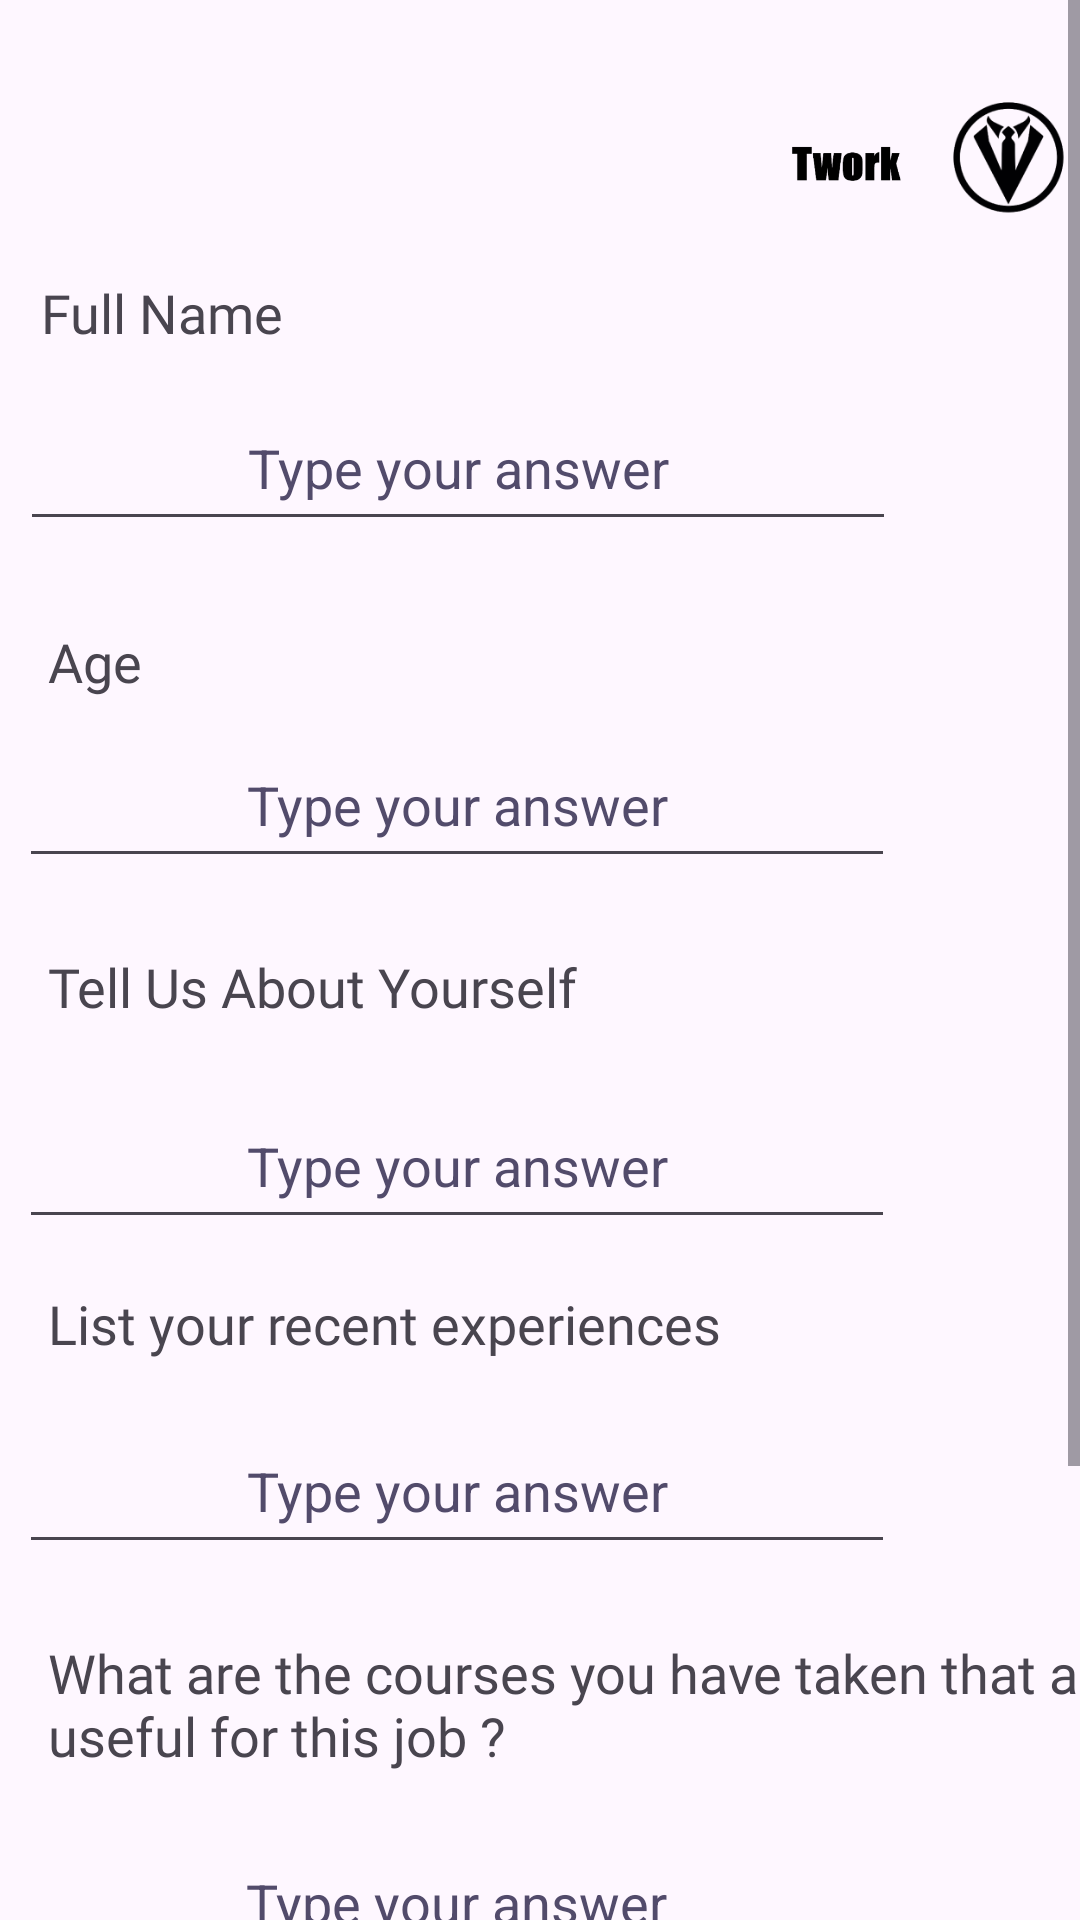

Here is an Android app screen rendered from its layout file. Give the layout XML and the strings, colors and styles it references.
<!-- AndroidManifest.xml: application theme Theme.Twork -->
<!-- res/layout/activity_jobupload.xml -->
<?xml version="1.0" encoding="utf-8"?>
<ScrollView xmlns:android="http://schemas.android.com/apk/res/android"
    xmlns:app="http://schemas.android.com/apk/res-auto"
    xmlns:tools="http://schemas.android.com/tools"
    android:layout_width="match_parent"
    android:layout_height="match_parent"
    android:fillViewport="true">

    <androidx.constraintlayout.widget.ConstraintLayout
        android:id="@+id/main"
        android:layout_width="match_parent"
        android:layout_height="wrap_content"
        tools:context=".jobupload">

        <ImageView
            android:id="@+id/imageView9"
            android:layout_width="46dp"
            android:layout_height="40dp"
            android:layout_marginTop="32dp"
            app:layout_constraintEnd_toEndOf="parent"
            app:layout_constraintTop_toTopOf="parent"
            app:srcCompat="@drawable/logo" />

        <ImageView
            android:id="@+id/imageView11"
            android:layout_width="192dp"
            android:layout_height="41dp"
            android:layout_marginStart="184dp"
            android:layout_marginTop="32dp"
            app:layout_constraintStart_toStartOf="parent"
            app:layout_constraintTop_toTopOf="parent"
            app:srcCompat="@drawable/twork" />

        <TextView
            android:id="@+id/textView2"
            android:layout_width="wrap_content"
            android:layout_height="wrap_content"
            android:layout_marginTop="92dp"
            android:fontFamily="@font/dm_sans_bold"
            android:text="Full Name"
            android:textSize="18sp"
            app:layout_constraintEnd_toEndOf="parent"
            app:layout_constraintHorizontal_bias="0.049"
            app:layout_constraintStart_toStartOf="parent"
            app:layout_constraintTop_toTopOf="parent" />

        <TextView
            android:id="@+id/name2"
            android:layout_width="wrap_content"
            android:layout_height="wrap_content"
            android:layout_marginStart="16dp"
            android:layout_marginTop="28dp"
            android:fontFamily="@font/dm_sans_bold"
            android:text="Age"
            android:textSize="18sp"
            app:layout_constraintStart_toStartOf="parent"
            app:layout_constraintTop_toBottomOf="@+id/nametext" />

        <TextView
            android:id="@+id/name45"
            android:layout_width="wrap_content"
            android:layout_height="wrap_content"
            android:layout_marginStart="16dp"
            android:layout_marginTop="24dp"
            android:fontFamily="@font/dm_sans_bold"
            android:text="What are the courses you have taken that are useful for this job ?"
            android:textSize="18sp"
            app:layout_constraintStart_toStartOf="parent"
            app:layout_constraintTop_toBottomOf="@+id/listtext" />

        <TextView
            android:id="@+id/name48"
            android:layout_width="wrap_content"
            android:layout_height="wrap_content"
            android:layout_marginStart="24dp"
            android:layout_marginTop="24dp"
            android:fontFamily="@font/dm_sans_bold"
            android:text="phone number to contact"
            android:textSize="18sp"
            app:layout_constraintStart_toStartOf="parent"
            app:layout_constraintTop_toBottomOf="@+id/coursestext" />

        <TextView
            android:id="@+id/name44"
            android:layout_width="wrap_content"
            android:layout_height="wrap_content"
            android:layout_marginStart="16dp"
            android:layout_marginTop="16dp"
            android:fontFamily="@font/dm_sans_bold"
            android:text="List your recent experiences "
            android:textSize="18sp"
            app:layout_constraintStart_toStartOf="parent"
            app:layout_constraintTop_toBottomOf="@+id/abouttext" />

        <TextView
            android:id="@+id/name3"
            android:layout_width="wrap_content"
            android:layout_height="wrap_content"
            android:layout_marginStart="16dp"
            android:layout_marginTop="24dp"
            android:fontFamily="@font/dm_sans_bold"
            android:text="Tell Us About Yourself"
            android:textSize="18sp"
            app:layout_constraintStart_toStartOf="parent"
            app:layout_constraintTop_toBottomOf="@+id/agetext" />

        <EditText
            android:id="@+id/nametext"
            android:layout_width="292dp"
            android:layout_height="52dp"
            android:layout_marginTop="12dp"
            android:gravity="center"
            android:hint="Type your answer"
            android:textColorHint="#524B6B"
            app:layout_constraintEnd_toEndOf="parent"
            app:layout_constraintHorizontal_bias="0.096"
            app:layout_constraintStart_toStartOf="parent"
            app:layout_constraintTop_toBottomOf="@+id/textView2" />

        <EditText
            android:id="@+id/agetext"
            android:layout_width="292dp"
            android:layout_height="52dp"
            android:layout_marginTop="8dp"
            android:gravity="center"
            android:hint="Type your answer"
            android:textColorHint="#524B6B"
            app:layout_constraintEnd_toEndOf="parent"
            app:layout_constraintHorizontal_bias="0.092"
            app:layout_constraintStart_toStartOf="parent"
            app:layout_constraintTop_toBottomOf="@+id/name2" />

        <EditText
            android:id="@+id/abouttext"
            android:layout_width="292dp"
            android:layout_height="52dp"
            android:layout_marginTop="20dp"
            android:gravity="center"
            android:hint="Type your answer"
            android:textColorHint="#524B6B"
            app:layout_constraintEnd_toEndOf="parent"
            app:layout_constraintHorizontal_bias="0.092"
            app:layout_constraintStart_toStartOf="parent"
            app:layout_constraintTop_toBottomOf="@+id/name3" />

        <EditText
            android:id="@+id/listtext"
            android:layout_width="292dp"
            android:layout_height="52dp"
            android:layout_marginTop="16dp"
            android:gravity="center"
            android:hint="Type your answer"
            android:textColorHint="#524B6B"
            app:layout_constraintEnd_toEndOf="parent"
            app:layout_constraintHorizontal_bias="0.092"
            app:layout_constraintStart_toStartOf="parent"
            app:layout_constraintTop_toBottomOf="@+id/name44" />

        <EditText
            android:id="@+id/coursestext"
            android:layout_width="292dp"
            android:layout_height="52dp"
            android:layout_marginTop="16dp"
            android:gravity="center"
            android:hint="Type your answer"
            android:textColorHint="#524B6B"
            app:layout_constraintEnd_toEndOf="parent"
            app:layout_constraintHorizontal_bias="0.087"
            app:layout_constraintStart_toStartOf="parent"
            app:layout_constraintTop_toBottomOf="@+id/name45" />

        <Button
            android:id="@+id/button"
            android:layout_width="317dp"
            android:layout_height="51dp"
            android:layout_marginBottom="16dp"
            android:backgroundTint="#FF3838"
            android:text="Apply Now "
            app:layout_constraintBottom_toBottomOf="parent"
            app:layout_constraintEnd_toEndOf="parent"
            app:layout_constraintHorizontal_bias="0.38"
            app:layout_constraintStart_toStartOf="parent" />

        <EditText
            android:id="@+id/moreinfo"
            android:layout_width="292dp"
            android:layout_height="52dp"
            android:layout_marginStart="12dp"
            android:layout_marginTop="12dp"
            android:ems="10"
            android:gravity="center"
            android:hint="Type your answer"
            android:inputType="number"
            app:layout_constraintBottom_toTopOf="@+id/button"
            app:layout_constraintStart_toStartOf="parent"
            app:layout_constraintTop_toBottomOf="@+id/name48"
            app:layout_constraintVertical_bias="0.006" />

    </androidx.constraintlayout.widget.ConstraintLayout>

</ScrollView>
<!-- resources referenced by this layout -->
<resources>
  <!-- drawable logo: png bitmap (drawable, 11711 bytes) -->
  <!-- drawable twork: png bitmap (drawable, 7407 bytes) -->
  <style name="Theme.Twork" parent="Base.Theme.Twork" />
  <style name="Base.Theme.Twork" parent="Theme.Material3.DayNight.NoActionBar">
          
          <item name="android:statusBarColor">@color/black</item>
      </style>
  <!-- not gathered from this repository: default colours our renderer supplied (Android Studio template values) -->
  <color name="black">#FF000000</color>
</resources>
